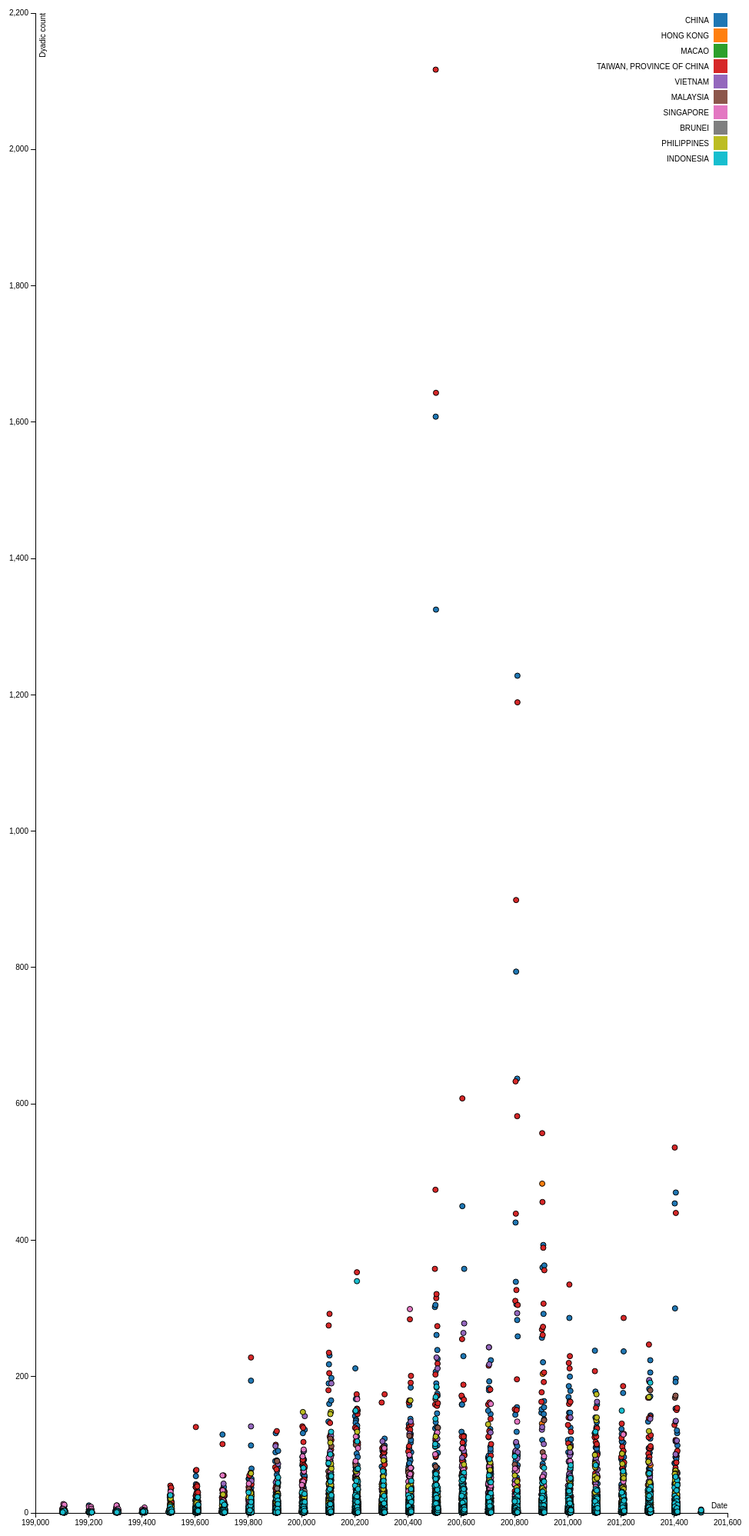
D3 v3 page, settled after 480 driven frames (8 s of simulated time); the page loaded 1 data file(s).



var margin = {top: 20, right: 20, bottom: 30, left: 40},
    width = 960 - margin.left - margin.right,
    height = 2000 - margin.top - margin.bottom;

var x = d3.scale.linear()
    .range([0, width]);

var y = d3.scale.linear()
    .range([height, 0]);

var color = d3.scale.category10();

var xAxis = d3.svg.axis()
    .scale(x)
    .orient("bottom");

var yAxis = d3.svg.axis()
    .scale(y)
    .orient("left");

var svg = d3.select("body").append("svg")
    .attr("width", width + margin.left + margin.right)
    .attr("height", height + margin.top + margin.bottom)
  .append("g")
    .attr("transform", "translate(" + margin.left + "," + margin.top + ")");


var allData=[];
var dataByCountry=[];
var countByCountry=[];
var dataByMonth=[];
var countByMonth=[];


//initialize data from clean csv
d3.csv("south-china-sea.csv", function(data) {
  data.forEach(function(d) {
     d.sourcecode = +d.sourcecode;
    d.sourcename = d.sourcename;
    d.targetcode = +d.targetcode;
    d.targetname = d.targetname;
    d.date = +d.date;
    d.cooperation = +d.cooperation;
    d.verbal = +d.verbal;
    d.count = +d.count;
    d.eventcode = +d.eventcode; 
  });

  allData=data;


//initialize other json formats
    dataByCountry = d3.nest()
  .key(function(d) { return d.sourcename; })
  .entries(this.allData);

  dataByMonth = d3.nest()
  .key(function(d) { return d.date; })
  .entries(this.allData);


  countByCountry = d3.nest()
  .key(function(d) { return d.sourcename; })
  .rollup(function(v) { return v.length; })
  .entries(allData);
console.log(JSON.stringify(countByCountry));




  countByMonth = d3.nest()
  .key(function(d) { return d.date; })
  .rollup(function(v) { return v.length; })
  .entries(allData);
console.log(JSON.stringify(countByMonth));



//now plot
data=allData;

  x.domain(d3.extent(data, function(d) { return d.date; })).nice();
  y.domain(d3.extent(data, function(d) { return d.count; })).nice();

  svg.append("g")
      .attr("class", "x axis")
      .attr("transform", "translate(0," + height + ")")
      .call(xAxis)
    .append("text")
      .attr("class", "label")
      .attr("x", width)
      .attr("y", -6)
      .style("text-anchor", "end")
      .text("Date");

  svg.append("g")
      .attr("class", "y axis")
      .call(yAxis)
    .append("text")
      .attr("class", "label")
      .attr("transform", "rotate(-90)")
      .attr("y", 6)
      .attr("dy", ".71em")
      .style("text-anchor", "end")
      .text("Dyadic count")

  svg.selectAll(".dot")
      .data(data)
    .enter().append("circle")
      .attr("class", "dot")
      .attr("r", 3.5)
      .attr("cx", function(d) { return x(d.date); })
      .attr("cy", function(d) { return y(d.count); })
      .style("fill", function(d) { return color(d.sourcename); });

  var legend = svg.selectAll(".legend")
      .data(color.domain())
    .enter().append("g")
      .attr("class", "legend")
      .attr("transform", function(d, i) { return "translate(0," + i *20 +")"; });


//legend for verbal vs material interaction
  legend.append("rect")
      .attr("x", width - 18)
      .attr("width", 18)
      .attr("height", 18)
      .style("fill", color);

  legend.append("text")
      .attr("x", width - 24)
      .attr("y", 9)
      .attr("dy", ".35em")
      .style("text-anchor", "end")
      .text(function(d) { return d; });
    })




### data: south-china-sea.csv
sourcecode, sourcename, targetcode, targetname, date, verbal, cooperation, count, eventcode
710, CHINA, 713, TAIWAN, PROVINCE OF CHINA, 199102, 1, 0, 2, 713
710, CHINA, 713, TAIWAN, PROVINCE OF CHINA, 199103, 0, 0, 3, 713
710, CHINA, 713, TAIWAN, PROVINCE OF CHINA, 199103, 1, 0, 1, 713
710, CHINA, 713, TAIWAN, PROVINCE OF CHINA, 199103, 1, 1, 1, 713
710, CHINA, 713, TAIWAN, PROVINCE OF CHINA, 199104, 1, 1, 2, 710
710, CHINA, 713, TAIWAN, PROVINCE OF CHINA, 199108, 1, 0, 1, 713
710, CHINA, 713, TAIWAN, PROVINCE OF CHINA, 199108, 1, 1, 5, 713
710, CHINA, 713, TAIWAN, PROVINCE OF CHINA, 199109, 1, 1, 2, 713
710, CHINA, 713, TAIWAN, PROVINCE OF CHINA, 199110, 1, 0, 1, 713
710, CHINA, 713, TAIWAN, PROVINCE OF CHINA, 199201, 1, 0, 1, 713
710, CHINA, 713, TAIWAN, PROVINCE OF CHINA, 199201, 1, 1, 1, 710
710, CHINA, 713, TAIWAN, PROVINCE OF CHINA, 199206, 1, 1, 2, 710
710, CHINA, 713, TAIWAN, PROVINCE OF CHINA, 199207, 1, 1, 4, 710
710, CHINA, 713, TAIWAN, PROVINCE OF CHINA, 199208, 0, 0, 1, 710
710, CHINA, 713, TAIWAN, PROVINCE OF CHINA, 199209, 1, 0, 1, 710
710, CHINA, 713, TAIWAN, PROVINCE OF CHINA, 199209, 1, 1, 1, 710
710, CHINA, 713, TAIWAN, PROVINCE OF CHINA, 199211, 0, 0, 1, 710
710, CHINA, 713, TAIWAN, PROVINCE OF CHINA, 199212, 1, 1, 1, 710
710, CHINA, 713, TAIWAN, PROVINCE OF CHINA, 199303, 1, 1, 2, 710
710, CHINA, 713, TAIWAN, PROVINCE OF CHINA, 199304, 1, 0, 1, 713
710, CHINA, 713, TAIWAN, PROVINCE OF CHINA, 199304, 1, 1, 5, 710
710, CHINA, 713, TAIWAN, PROVINCE OF CHINA, 199305, 1, 1, 1, 710
710, CHINA, 713, TAIWAN, PROVINCE OF CHINA, 199309, 0, 0, 1, 710
710, CHINA, 713, TAIWAN, PROVINCE OF CHINA, 199309, 1, 0, 1, 713
710, CHINA, 713, TAIWAN, PROVINCE OF CHINA, 199311, 0, 1, 2, 713
710, CHINA, 713, TAIWAN, PROVINCE OF CHINA, 199401, 1, 1, 2, 710
710, CHINA, 713, TAIWAN, PROVINCE OF CHINA, 199402, 1, 0, 1, 713
710, CHINA, 713, TAIWAN, PROVINCE OF CHINA, 199402, 1, 1, 1, 710
710, CHINA, 713, TAIWAN, PROVINCE OF CHINA, 199407, 1, 0, 3, 713
710, CHINA, 713, TAIWAN, PROVINCE OF CHINA, 199407, 1, 1, 3, 710
710, CHINA, 713, TAIWAN, PROVINCE OF CHINA, 199408, 1, 1, 4, 710
710, CHINA, 713, TAIWAN, PROVINCE OF CHINA, 199410, 1, 0, 2, 710
710, CHINA, 713, TAIWAN, PROVINCE OF CHINA, 199410, 1, 1, 1, 713
710, CHINA, 713, TAIWAN, PROVINCE OF CHINA, 199411, 1, 1, 1, 710
710, CHINA, 713, TAIWAN, PROVINCE OF CHINA, 199412, 1, 0, 1, 713
710, CHINA, 713, TAIWAN, PROVINCE OF CHINA, 199504, 1, 1, 2, 710
710, CHINA, 713, TAIWAN, PROVINCE OF CHINA, 199505, 0, 0, 3, 710
710, CHINA, 713, TAIWAN, PROVINCE OF CHINA, 199505, 1, 0, 5, 713
710, CHINA, 713, TAIWAN, PROVINCE OF CHINA, 199505, 1, 1, 23, 710
710, CHINA, 713, TAIWAN, PROVINCE OF CHINA, 199506, 0, 0, 4, 710
710, CHINA, 713, TAIWAN, PROVINCE OF CHINA, 199506, 0, 1, 1, 710
710, CHINA, 713, TAIWAN, PROVINCE OF CHINA, 199506, 1, 0, 19, 710
710, CHINA, 713, TAIWAN, PROVINCE OF CHINA, 199506, 1, 1, 11, 710
710, CHINA, 713, TAIWAN, PROVINCE OF CHINA, 199507, 0, 0, 2, 710
710, CHINA, 713, TAIWAN, PROVINCE OF CHINA, 199507, 1, 0, 25, 710
710, CHINA, 713, TAIWAN, PROVINCE OF CHINA, 199507, 1, 1, 14, 710
710, CHINA, 713, TAIWAN, PROVINCE OF CHINA, 199508, 0, 0, 7, 713
710, CHINA, 713, TAIWAN, PROVINCE OF CHINA, 199508, 1, 0, 33, 710
710, CHINA, 713, TAIWAN, PROVINCE OF CHINA, 199508, 1, 1, 6, 710
710, CHINA, 713, TAIWAN, PROVINCE OF CHINA, 199509, 0, 0, 4, 710
710, CHINA, 713, TAIWAN, PROVINCE OF CHINA, 199509, 1, 0, 15, 710
710, CHINA, 713, TAIWAN, PROVINCE OF CHINA, 199509, 1, 1, 9, 710
710, CHINA, 713, TAIWAN, PROVINCE OF CHINA, 199510, 0, 0, 3, 710
710, CHINA, 713, TAIWAN, PROVINCE OF CHINA, 199510, 1, 0, 7, 710
710, CHINA, 713, TAIWAN, PROVINCE OF CHINA, 199510, 1, 1, 36, 710
710, CHINA, 713, TAIWAN, PROVINCE OF CHINA, 199511, 0, 0, 7, 710
710, CHINA, 713, TAIWAN, PROVINCE OF CHINA, 199511, 1, 0, 15, 710
710, CHINA, 713, TAIWAN, PROVINCE OF CHINA, 199511, 1, 1, 5, 710
710, CHINA, 713, TAIWAN, PROVINCE OF CHINA, 199512, 0, 0, 2, 713
710, CHINA, 713, TAIWAN, PROVINCE OF CHINA, 199512, 1, 0, 13, 713
... 14,075 more rows